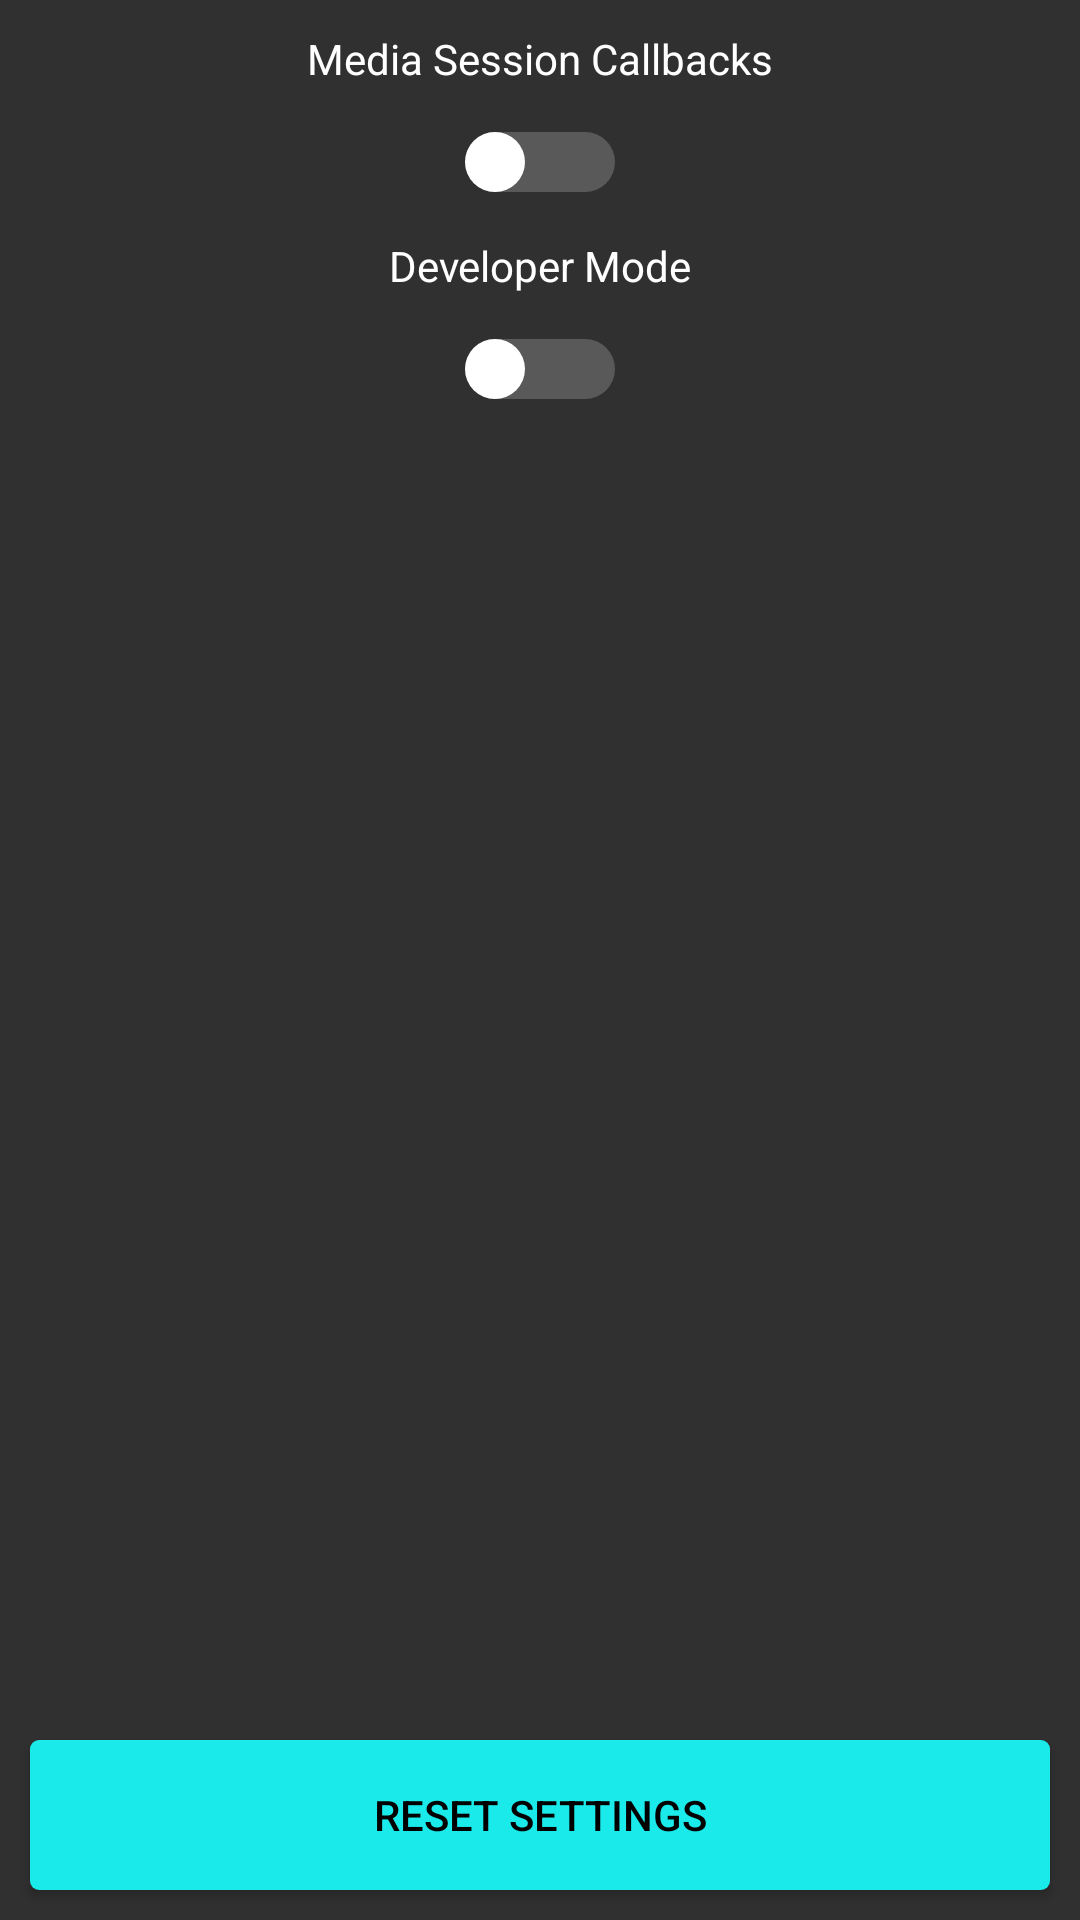

Android layout source for this screen:
<!-- AndroidManifest.xml: application theme Default -->
<!-- res/layout/settings_tab_system_general.xml -->
<?xml version="1.0" encoding="utf-8"?>
<androidx.constraintlayout.widget.ConstraintLayout xmlns:android="http://schemas.android.com/apk/res/android"
    xmlns:app="http://schemas.android.com/apk/res-auto"
    android:id="@+id/settings_tab_system_general"
    android:layout_width="match_parent"
    android:layout_height="match_parent"
    android:background="?colorPrimary"
    android:visibility="visible">
    <TextView
        android:id="@+id/mediaSessionTitle"
        android:layout_width="wrap_content"
        android:layout_height="wrap_content"
        android:text="@string/settings_header0mediaSessionCallback"
        android:textColor="?onColorPrimary"
        android:padding="10dp"
        android:maxLines="1"
        app:layout_constraintTop_toTopOf="parent"
        app:layout_constraintBottom_toTopOf="@id/mediaSessionSwitch"
        app:layout_constraintStart_toStartOf="parent"
        app:layout_constraintEnd_toEndOf="parent"/>

    <Switch
        android:id="@+id/mediaSessionSwitch"
        android:layout_width="wrap_content"
        android:layout_height="wrap_content"
        android:thumb="@drawable/switch_thumb"
        android:track="@drawable/switch_track"
        android:background="@null"
        app:layout_constraintTop_toBottomOf="@id/mediaSessionTitle"
        app:layout_constraintStart_toStartOf="parent"
        app:layout_constraintEnd_toEndOf="parent"/>

    <TextView
        android:id="@+id/devModeTitle"
        android:layout_width="wrap_content"
        android:layout_height="wrap_content"
        android:text="@string/settings_header0developerMode"
        android:textColor="?onColorPrimary"
        android:padding="10dp"
        android:maxLines="1"
        app:layout_constraintTop_toBottomOf="@id/mediaSessionSwitch"
        app:layout_constraintBottom_toTopOf="@id/devModeSwitch"
        app:layout_constraintStart_toStartOf="parent"
        app:layout_constraintEnd_toEndOf="parent"/>

    <Switch
        android:id="@+id/devModeSwitch"
        android:layout_width="wrap_content"
        android:layout_height="wrap_content"
        android:thumb="@drawable/switch_thumb"
        android:track="@drawable/switch_track"
        android:background="@null"
        app:layout_constraintTop_toBottomOf="@id/devModeTitle"
        app:layout_constraintStart_toStartOf="parent"
        app:layout_constraintEnd_toEndOf="parent"/>

    <Button
        android:id="@+id/buttonSettingsReset"
        android:layout_width="match_parent"
        android:layout_height="50dp"
        android:text="@string/settings_button0resetSettings"
        android:textColor="?onColorSecondary"
        android:background="@drawable/button_background"
        android:layout_margin="10dp"
        android:maxLines="1"
        app:layout_constraintBottom_toBottomOf="parent"/>
</androidx.constraintlayout.widget.ConstraintLayout>
<!-- resources referenced by this layout -->
<resources>
  <!-- drawable button_background (drawable) -->
  <?xml version="1.0" encoding="utf-8"?>
  <ripple xmlns:android="http://schemas.android.com/apk/res/android"
          android:color="?onColorSecondary">
      <item android:id="@android:id/mask">
          <shape android:shape="rectangle">
              <solid android:color="#fff"/>
          </shape>
      </item>
  
      <item>
          <shape android:shape="rectangle">
              <solid android:color="?colorSecondary"/>
              <corners android:radius="3dp"/>
          </shape>
      </item>
  
  </ripple>
  <!-- drawable switch_track (drawable) -->
  <?xml version="1.0" encoding="utf-8"?>
  <selector xmlns:android="http://schemas.android.com/apk/res/android">
      <item android:state_checked="true">
          <shape xmlns:android="http://schemas.android.com/apk/res/android"
                 android:shape="rectangle"
                 android:useLevel="false"
                 android:visible="true">
              <solid android:color="?colorSecondary_20"/>
              <stroke
                      android:width="10dp"
                      android:color="@android:color/transparent">
              </stroke>
              <corners android:radius="25dp"/>
          </shape>
      </item>
      <item>
          <shape xmlns:android="http://schemas.android.com/apk/res/android"
                 android:shape="rectangle"
                 android:useLevel="false"
                 android:visible="true">
              <solid android:color="?onColorPrimary_20"/>
              <stroke
                      android:width="10dp"
                      android:color="@android:color/transparent">
              </stroke>
              <corners android:radius="25dp"/>
          </shape>
      </item>
  </selector>
  <string name="settings_button0resetSettings">Reset Settings</string>
  <string name="settings_header0developerMode">Developer Mode</string>
  <string name="settings_header0mediaSessionCallback">Media Session Callbacks</string>
  <style name="Default" parent="Dark" />
  <style name="Dark" parent="Base">
          <item name="colorPrimary">#303030</item>
          <item name="colorPrimary_20">#14303030</item>
          <item name="colorPrimary_60">#82303030</item>
          <item name="colorPrimaryAlt">#191919</item>
          <item name="colorSecondary">#1beaea</item>
          <item name="colorSecondary_20">#331BEAEA</item>
          <item name="colorSecondary_60">#991BEAEA</item>
          <item name="colorSecondaryAlt">#00A3A3</item>
  
          <item name="colorOverlay">#4A4A4A</item>
  
          <item name="onColorPrimary">#fff</item>
          <item name="onColorPrimary_20">#33FFFFFF</item>
          <item name="onColorPrimary_60">#99FFFFFF</item>
          <item name="onColorPrimaryAlt">#fff</item>
          <item name="onColorSecondary">#000</item>
          <item name="onColorSecondaryAlt">#000</item>
  
          <item name="texToolbar">?colorPrimaryAlt</item>
          <item name="texBackground">?colorPrimary</item>
          <item name="texControl">?colorPrimaryAlt</item>
          <item name="texControlFull">?colorPrimaryAlt</item>
          <item name="texNavHeader">?colorPrimaryAlt</item>
  
          <item name="onTexToolbar">#fff</item>
          <item name="onTexToolbar_60">#3CFFFFFF</item>
          <item name="onTexBackground">#fff</item>
          <item name="onTexBackground_20">#33FFFFFF</item>
          <item name="onTexBackground_60">#99FFFFFF</item>
          <item name="onTexControl">#fff</item>
          <item name="onTexControlFull">#fff</item>
          <item name="onTexControlFull_60">#3CFFFFFF</item>
          <item name="onTexNavHeader">#fff</item>
  
          <item name="tintTexControl">#4D000000</item>
          <item name="tintTexControlFull">#4D000000</item>
  
          <item name="android:colorEdgeEffect">#fff</item>
          <item name="android:textColorSecondary">#fff</item>
      </style>
</resources>
